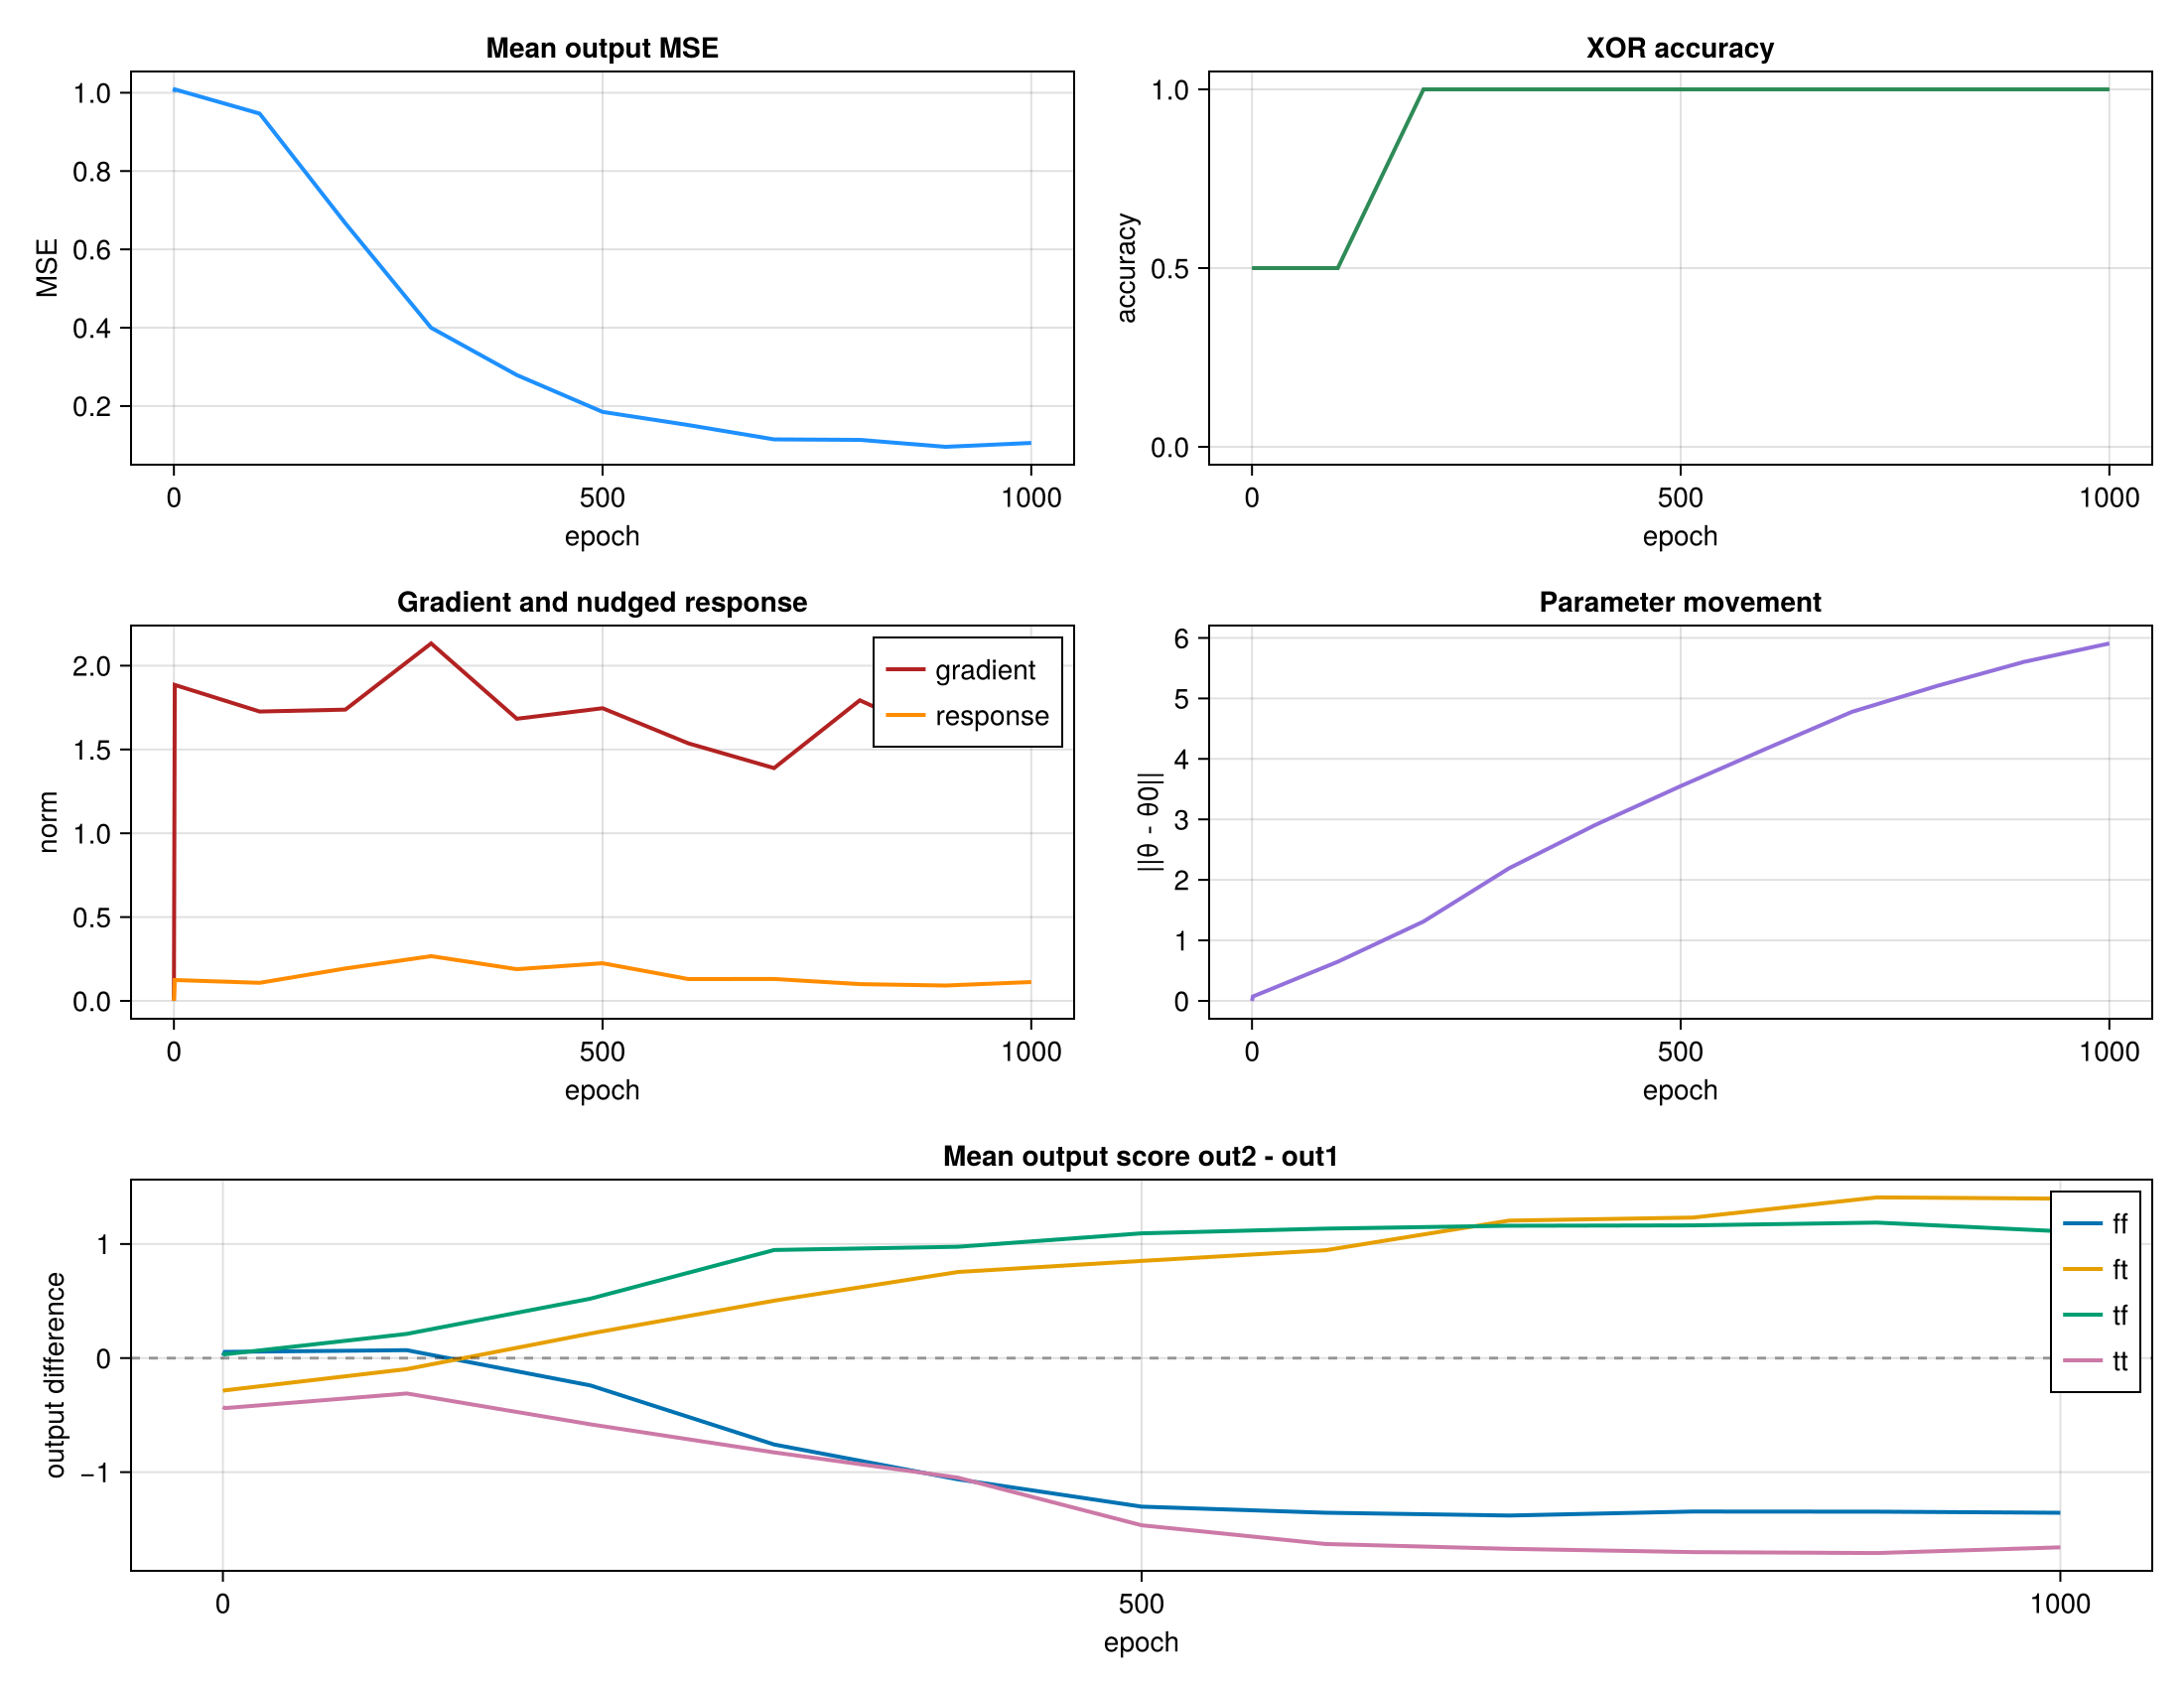

The file beside this chart, header and first rows:
epoch, mse, accuracy, grad_norm, response_norm, param_delta, ff_out1, ff_out2, ff_std, ft_out1, ft_out2, ft_std, tf_out1, tf_out2, tf_std, tt_out1, tt_out2, tt_std
0, 1.002, 0.5, 0.0, 0.0, 0.0, 0.07401, 0.09486, 0.564, 0.3236, 0.03533, 0.5787, 0.1074, 0.1514, 0.5544, 0.4327, 0.005412, 0.6034
1, 1.009, 0.5, 1.885, 0.1245, 0.07246, 0.04796, 0.1022, 0.5691, 0.2926, 0.009684, 0.5675, 0.1121, 0.1453, 0.5502, 0.454, 0.01533, 0.5964
100, 0.9468, 0.5, 1.726, 0.1078, 0.647, 0.06475, 0.1341, 0.5721, 0.209, 0.1122, 0.6297, 0.02685, 0.2389, 0.5779, 0.3815, 0.07104, 0.6027
200, 0.6665, 1.0, 1.738, 0.1935, 1.312, 0.1413, -0.09866, 0.6118, -0.005711, 0.2097, 0.7047, -0.1729, 0.3482, 0.6941, 0.4543, -0.1268, 0.6139
300, 0.3998, 1.0, 2.133, 0.2669, 2.194, 0.3258, -0.4322, 0.6478, -0.1912, 0.3122, 0.7088, -0.4264, 0.5215, 0.7236, 0.57, -0.2572, 0.6674
400, 0.279, 1.0, 1.683, 0.1892, 2.906, 0.4479, -0.6155, 0.6456, -0.3215, 0.4336, 0.7165, -0.4209, 0.5553, 0.7649, 0.604, -0.4446, 0.6057
500, 0.185, 1.0, 1.746, 0.2247, 3.551, 0.6184, -0.6844, 0.634, -0.3632, 0.489, 0.7159, -0.5028, 0.5912, 0.7603, 0.8074, -0.6589, 0.4177
600, 0.1514, 1.0, 1.537, 0.1303, 4.17, 0.6918, -0.6643, 0.6257, -0.4349, 0.5107, 0.7059, -0.5463, 0.589, 0.7678, 0.8416, -0.7887, 0.3565
700, 0.1148, 1.0, 1.389, 0.1308, 4.779, 0.6962, -0.6845, 0.6251, -0.5918, 0.6138, 0.6821, -0.5721, 0.5883, 0.7707, 0.8832, -0.7895, 0.3224
800, 0.1135, 1.0, 1.793, 0.1001, 5.21, 0.662, -0.6836, 0.6416, -0.6219, 0.6104, 0.6514, -0.5861, 0.5777, 0.7216, 0.8998, -0.8017, 0.3062
900, 0.09581, 1.0, 1.564, 0.09174, 5.603, 0.6702, -0.6766, 0.6295, -0.6932, 0.7158, 0.4851, -0.5998, 0.5883, 0.712, 0.9116, -0.7981, 0.2579
1000, 0.1057, 1.0, 1.873, 0.1125, 5.909, 0.6787, -0.6777, 0.6298, -0.735, 0.663, 0.5204, -0.5641, 0.5481, 0.7423, 0.8669, -0.7927, 0.3159
